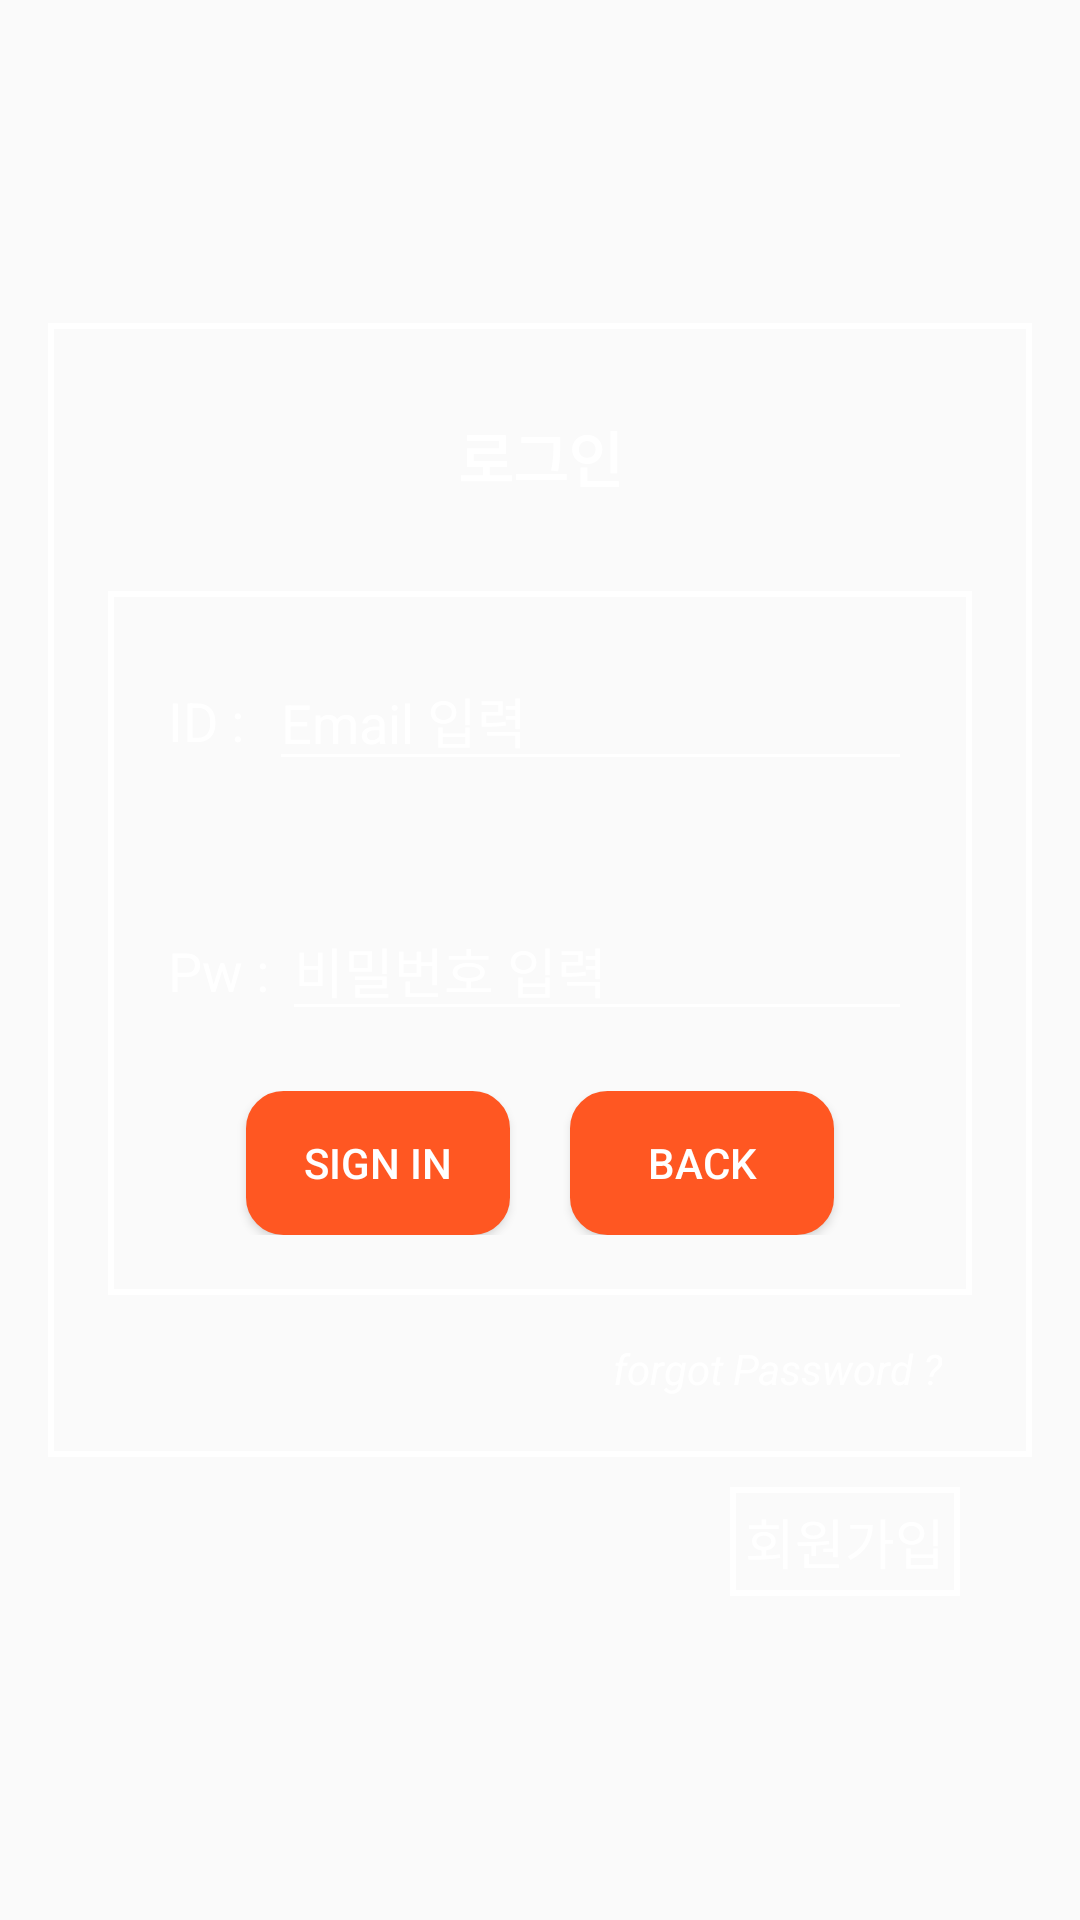

The Android layout XML behind this screen, and the referenced resources:
<!-- AndroidManifest.xml: application theme AppTheme -->
<!-- res/layout/activity_login.xml -->
<?xml version="1.0" encoding="utf-8"?>
<LinearLayout xmlns:android="http://schemas.android.com/apk/res/android"
    xmlns:app="http://schemas.android.com/apk/res-auto"
    xmlns:tools="http://schemas.android.com/tools"
    android:layout_width="match_parent"
    android:layout_height="match_parent"
    android:orientation="vertical"
    android:gravity="center"
    android:background="@drawable/background"
    tools:context=".login.LoginActivity">

    <LinearLayout
        android:layout_width="wrap_content"
        android:layout_height="wrap_content"
        android:padding="20dp"
        android:orientation="vertical"
        android:background="@drawable/linear_border2">

        <TextView
            android:id="@+id/txt_title"
            android:layout_width="match_parent"
            android:layout_height="wrap_content"
            android:layout_marginBottom="20dp"
            android:gravity="center"
            android:padding="10dp"
            android:textSize="20dp"
            android:textStyle="bold"
            android:textColor="#ffffff"
            android:text="로그인" />

        <LinearLayout
            android:layout_width="wrap_content"
            android:layout_height="wrap_content"
            android:orientation="vertical"
            android:background="@drawable/linear_border2">

            <LinearLayout
                android:layout_width="match_parent"
                android:layout_height="match_parent"
                android:padding="20dp"
                android:orientation="horizontal">

                <TextView
                    android:id="@+id/txt_name"
                    android:layout_width="wrap_content"
                    android:layout_height="wrap_content"
                    android:layout_weight="1"
                    android:textColor="#ffffff"
                    android:textSize="18dp"
                    android:text="ID : " />

                <EditText
                    android:id="@+id/edt_name"
                    android:layout_width="wrap_content"
                    android:layout_height="wrap_content"
                    android:hint="Email 입력"
                    android:layout_weight="1"
                    android:ems="10"
                    android:textColor="#ffffff"
                    android:textColorHint="#ffffff"
                    android:backgroundTint="#ffffff"
                    android:inputType="textWebEmailAddress"/>
            </LinearLayout>
            <LinearLayout
                android:layout_width="match_parent"
                android:layout_height="match_parent"
                android:padding="20dp"
                android:orientation="horizontal">

                <TextView
                    android:id="@+id/txt_pw"
                    android:layout_width="wrap_content"
                    android:layout_height="wrap_content"
                    android:layout_weight="1"
                    android:textColor="#ffffff"
                    android:textSize="18dp"
                    android:text="Pw : "/>

                <EditText
                    android:id="@+id/edt_pw"
                    android:layout_width="wrap_content"
                    android:layout_height="wrap_content"
                    android:hint="비밀번호 입력"
                    android:layout_weight="1"
                    android:ems="10"
                    android:textColor="#ffffff"
                    android:textColorHint="#ffffff"
                    android:backgroundTint="#ffffff"
                    android:inputType="textPassword"/>
            </LinearLayout>

            <LinearLayout
                android:layout_width="match_parent"
                android:layout_height="match_parent"
                android:layout_marginBottom="20dp"
                android:gravity="center"
                android:orientation="horizontal">

                <Button
                    android:id="@+id/btn_in"
                    android:layout_width="wrap_content"
                    android:layout_height="wrap_content"
                    android:background="@drawable/button"
                    android:layout_marginRight="20dp"
                    android:textColor="#ffffff"
                    android:text="Sign in" />

                <Button
                    android:id="@+id/btn_out"
                    android:layout_width="wrap_content"
                    android:layout_height="wrap_content"
                    android:background="@drawable/button"
                    android:textColor="#ffffff"
                    android:text="Back" />
            </LinearLayout>

        </LinearLayout>

        <TextView
            android:id="@+id/txt_forgot"
            android:layout_width="wrap_content"
            android:layout_height="wrap_content"
            android:layout_gravity="right"
            android:text="forgot Password ?"
            android:textStyle="italic"
            android:textColor="#ffffff"
            android:layout_marginTop="15dp"
            android:layout_marginRight="10dp"/>

    </LinearLayout>
    <TextView
        android:id="@+id/txt_register"
        android:layout_width="wrap_content"
        android:layout_height="wrap_content"
        android:background="@drawable/linear_border2"
        android:padding="5dp"
        android:layout_marginTop="10dp"
        android:layout_marginRight="40dp"
        android:layout_gravity="end"
        android:textColor="#ffffff"
        android:textSize="18dp"
        android:text="회원가입"/>
</LinearLayout>
<!-- resources referenced by this layout -->
<resources>
  <!-- drawable button (drawable) -->
  <?xml version="1.0" encoding="utf-8"?>
  <shape xmlns:android="http://schemas.android.com/apk/res/android"
      android:padding="10dp"
      android:shape="rectangle" >
      <solid android:color="#FF5722" />
      <corners
          android:bottomLeftRadius="12dp"
          android:bottomRightRadius="12dp"
          android:topLeftRadius="12dp"
          android:topRightRadius="12dp" />
      <stroke
          android:width="1dp"
          android:color="#FF5722" />
  </shape>
  <!-- drawable linear_border2 (drawable) -->
  <?xml version="1.0" encoding="utf-8"?>
  <selector xmlns:android="http://schemas.android.com/apk/res/android">
  
      <item>
          <shape android:shape = "rectangle">
              <stroke android:width="2dp"  android:color="#ffffff"/>
              <solid android:color = "#00000000"/>
          </shape>
      </item>
  
  </selector>
  <style name="AppTheme" parent="Theme.AppCompat.Light.NoActionBar">
          
          <item name="colorPrimary">@color/colorPrimary</item>
          <item name="colorPrimaryDark">@color/colorPrimaryDark</item>
          <item name="colorAccent">@color/colorAccent</item>
      </style>
  <color name="colorPrimary">#615DCC</color>
  <color name="colorPrimaryDark">#7174EC</color>
  <color name="colorAccent">#D81B60</color>
</resources>
